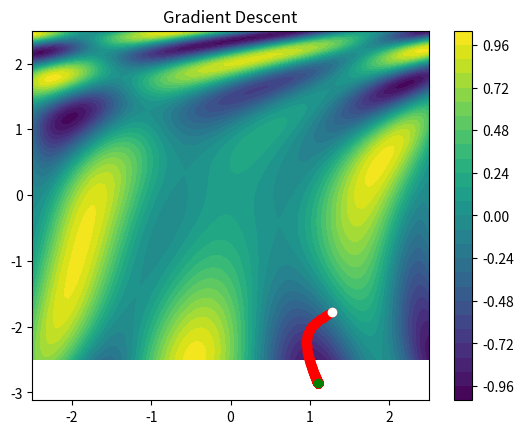

Write the Python code that produced this figure.
import numpy as np
import matplotlib.pyplot as plt

func = lambda th: np.sin((1/2)*th[0]**2 - (1/4)*th[1]**2+3) * np.cos(2*th[0]+1-np.e**th[1])
    #It's a random function


res=100
    #Resolution: Means how much values _X, _Y will take

gp=2.5
    #Range of values

_X=np.linspace(-gp,gp,res)
_Y=np.linspace(-gp,gp,res)   
_Z = func(np.meshgrid(_X, _Y))
    #Function results

Theta=np.random.rand(2)*(gp-0.5)*2-(gp-0.5)
    #Random point in the surface

_T=np.copy(Theta)
start_point=np.copy(Theta)

#We are going to implement forward finite difference method wich is an aproximation of partial derivative
#where h is set as a fix value

h=0.001

lr=0.001
    #Learning rate

iterations=100000
    #Number of iterations

grad = np.zeros(2)
    #Gradiant vector initialization

for _ in range(iterations):

    for it,th in enumerate (Theta):
        
        _T = np.copy(Theta)

        _T[it] = _T[it] + h
        deriv = (func(_T) - func(Theta))/h
        grad[it] = deriv
            #f'(x) = ( f[x+h] - f[x]) / h ) 


    Theta -= lr*grad
        #The negative value of gradiant allows to find the minimum   
            
    
    if(_ %25 == 0):
        plt.plot(Theta[0],Theta[1],"o",c="red")
            #To see how its change, each 25 iterations will plot

plt.contourf(_X,_Y,_Z,25) #Surface
plt.colorbar() 
plt.plot(start_point[0],start_point[1],"o",c="white")   #Start point
plt.plot(Theta[0],Theta[1],"o",c="green") #Finish point
plt.title('Gradient Descent')
plt.show()